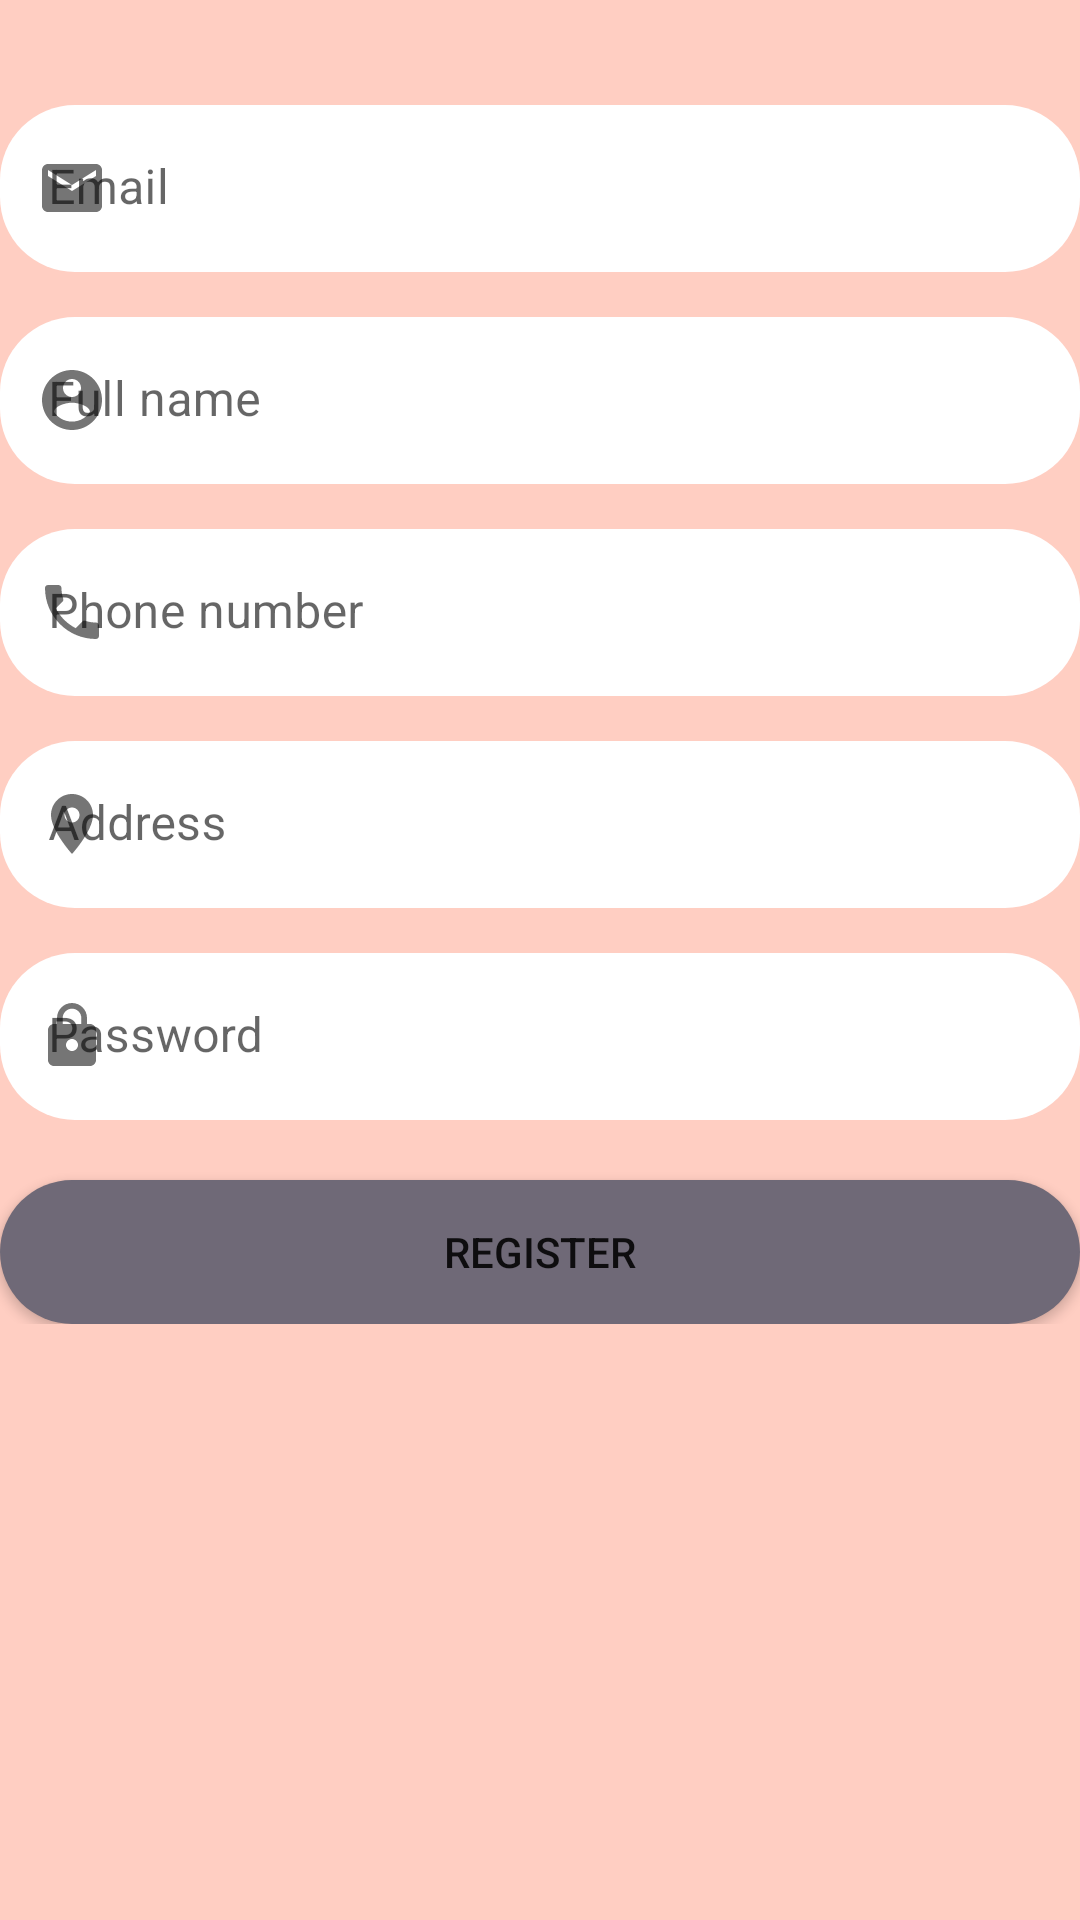

This screen was rendered from an Android layout file. Write that file and the resources it references.
<!-- AndroidManifest.xml: application theme Theme.WhereToEat -->
<!-- res/layout/fragment_registration.xml -->
<?xml version="1.0" encoding="utf-8"?>
<layout xmlns:android="http://schemas.android.com/apk/res/android"
    xmlns:app="http://schemas.android.com/apk/res-auto"
    xmlns:tools="http://schemas.android.com/tools">

    <ScrollView
        android:layout_width="match_parent"
        android:layout_height="match_parent">

        <androidx.constraintlayout.widget.ConstraintLayout
            android:id="@+id/frameLayout2"
            android:layout_width="match_parent"
            android:layout_height="match_parent"
            android:background="@color/main"
            android:focusable="true"
            android:focusableInTouchMode="true"
            tools:context=".ui.RegistrationFragment">

            <com.google.android.material.textfield.TextInputLayout
                android:id="@+id/emailInputLayout"
                android:layout_width="0dp"
                android:layout_height="wrap_content"
                android:layout_marginStart="@dimen/global_horizontal_margin"
                android:layout_marginTop="35dp"
                android:layout_marginEnd="@dimen/global_horizontal_margin"
                app:boxBackgroundColor="@android:color/transparent"
                app:boxCornerRadiusBottomEnd="25dp"
                app:boxCornerRadiusBottomStart="25dp"
                app:boxCornerRadiusTopEnd="25dp"
                app:boxCornerRadiusTopStart="25dp"
                app:boxStrokeWidth="0dp"
                app:boxStrokeWidthFocused="0dp"
                app:layout_constraintEnd_toEndOf="parent"
                app:layout_constraintStart_toStartOf="parent"
                app:layout_constraintTop_toTopOf="parent"
                app:startIconDrawable="@drawable/ic_baseline_email_24">

                <com.google.android.material.textfield.TextInputEditText
                    android:id="@+id/emailInput"
                    android:layout_width="match_parent"
                    android:layout_height="wrap_content"
                    android:hint="@string/email"
                    android:inputType="textEmailAddress" />

            </com.google.android.material.textfield.TextInputLayout>

            <com.google.android.material.textfield.TextInputLayout
                android:id="@+id/nameInputLayout"
                android:layout_width="0dp"
                android:layout_height="wrap_content"
                android:layout_marginTop="15dp"
                app:boxBackgroundColor="@android:color/transparent"
                app:boxCornerRadiusBottomEnd="25dp"
                app:boxCornerRadiusBottomStart="25dp"
                app:boxCornerRadiusTopEnd="25dp"
                app:boxCornerRadiusTopStart="25dp"
                app:boxStrokeWidth="0dp"
                app:boxStrokeWidthFocused="0dp"
                app:layout_constraintEnd_toEndOf="@+id/emailInputLayout"
                app:layout_constraintStart_toStartOf="@+id/emailInputLayout"
                app:layout_constraintTop_toBottomOf="@+id/emailInputLayout"
                app:startIconDrawable="@drawable/ic_baseline_account_circle_24">

                <com.google.android.material.textfield.TextInputEditText
                    android:id="@+id/nameInput"
                    android:layout_width="match_parent"
                    android:layout_height="wrap_content"
                    android:hint="@string/full_name"
                    android:inputType="text" />

            </com.google.android.material.textfield.TextInputLayout>

            <com.google.android.material.textfield.TextInputLayout
                android:id="@+id/phoneInputLayout"
                android:layout_width="0dp"
                android:layout_height="wrap_content"
                android:layout_marginTop="15dp"
                app:boxBackgroundColor="@android:color/transparent"
                app:boxCornerRadiusBottomEnd="25dp"
                app:boxCornerRadiusBottomStart="25dp"
                app:boxCornerRadiusTopEnd="25dp"
                app:boxCornerRadiusTopStart="25dp"
                app:boxStrokeWidth="0dp"
                app:boxStrokeWidthFocused="0dp"
                app:layout_constraintEnd_toEndOf="@+id/nameInputLayout"
                app:layout_constraintStart_toStartOf="@+id/nameInputLayout"
                app:layout_constraintTop_toBottomOf="@+id/nameInputLayout"
                app:startIconDrawable="@drawable/ic_baseline_phone_24">

                <com.google.android.material.textfield.TextInputEditText
                    android:id="@+id/phoneInput"
                    android:layout_width="match_parent"
                    android:layout_height="wrap_content"
                    android:hint="@string/phone_number"
                    android:inputType="number" />

            </com.google.android.material.textfield.TextInputLayout>

            <com.google.android.material.textfield.TextInputLayout
                android:id="@+id/addressInputLayout"
                android:layout_width="0dp"
                android:layout_height="wrap_content"
                android:layout_marginTop="15dp"
                app:boxBackgroundColor="@android:color/transparent"
                app:boxCornerRadiusBottomEnd="25dp"
                app:boxCornerRadiusBottomStart="25dp"
                app:boxCornerRadiusTopEnd="25dp"
                app:boxCornerRadiusTopStart="25dp"
                app:boxStrokeWidth="0dp"
                app:boxStrokeWidthFocused="0dp"
                app:layout_constraintEnd_toEndOf="@+id/phoneInputLayout"
                app:layout_constraintStart_toStartOf="@+id/phoneInputLayout"
                app:layout_constraintTop_toBottomOf="@+id/phoneInputLayout"
                app:startIconDrawable="@drawable/ic_baseline_location_on_24">

                <com.google.android.material.textfield.TextInputEditText
                    android:id="@+id/addressInput"
                    android:layout_width="match_parent"
                    android:layout_height="wrap_content"
                    android:hint="@string/address"
                    android:inputType="text" />

            </com.google.android.material.textfield.TextInputLayout>

            <com.google.android.material.textfield.TextInputLayout
                android:id="@+id/passwordInputLayout"
                android:layout_width="0dp"
                android:layout_height="wrap_content"
                android:layout_marginTop="15dp"
                app:boxBackgroundColor="@android:color/transparent"
                app:boxCornerRadiusBottomEnd="25dp"
                app:boxCornerRadiusBottomStart="25dp"
                app:boxCornerRadiusTopEnd="25dp"
                app:boxCornerRadiusTopStart="25dp"
                app:boxStrokeWidth="0dp"
                app:boxStrokeWidthFocused="0dp"
                app:layout_constraintEnd_toEndOf="@+id/addressInputLayout"
                app:layout_constraintStart_toStartOf="@+id/addressInputLayout"
                app:layout_constraintTop_toBottomOf="@+id/addressInputLayout"
                app:startIconDrawable="@drawable/ic_baseline_lock_24">

                <com.google.android.material.textfield.TextInputEditText
                    android:id="@+id/passwordInput"
                    android:layout_width="match_parent"
                    android:layout_height="wrap_content"
                    android:hint="@string/password"
                    android:inputType="textPassword" />
            </com.google.android.material.textfield.TextInputLayout>


            <Button
                android:id="@+id/registerButton"
                android:layout_width="0dp"
                android:layout_height="wrap_content"
                android:layout_marginStart="@dimen/global_horizontal_margin"
                android:layout_marginTop="20dp"
                android:layout_marginEnd="@dimen/global_horizontal_margin"
                android:background="@drawable/rounded_button"
                android:text="@string/register"
                app:backgroundTint="@color/dark3"
                app:layout_constraintBottom_toBottomOf="parent"
                app:layout_constraintEnd_toEndOf="parent"
                app:layout_constraintStart_toStartOf="parent"
                app:layout_constraintTop_toBottomOf="@id/passwordInputLayout" />

        </androidx.constraintlayout.widget.ConstraintLayout>
    </ScrollView>
</layout>
<!-- resources referenced by this layout -->
<resources>
  <color name="dark3">#FF6F6977</color>
  <color name="main">#FFFFCEC2</color>
  <!-- drawable ic_baseline_account_circle_24 (drawable) -->
  <vector android:height="24dp" android:tint="#65606C"
      android:viewportHeight="24" android:viewportWidth="24"
      android:width="24dp" xmlns:android="http://schemas.android.com/apk/res/android">
      <path android:fillColor="@android:color/white" android:pathData="M12,2C6.48,2 2,6.48 2,12s4.48,10 10,10 10,-4.48 10,-10S17.52,2 12,2zM12,5c1.66,0 3,1.34 3,3s-1.34,3 -3,3 -3,-1.34 -3,-3 1.34,-3 3,-3zM12,19.2c-2.5,0 -4.71,-1.28 -6,-3.22 0.03,-1.99 4,-3.08 6,-3.08 1.99,0 5.97,1.09 6,3.08 -1.29,1.94 -3.5,3.22 -6,3.22z"/>
  </vector>
  <!-- drawable ic_baseline_email_24 (drawable) -->
  <vector android:height="24dp" android:tint="#65606C"
      android:viewportHeight="24" android:viewportWidth="24"
      android:width="24dp" xmlns:android="http://schemas.android.com/apk/res/android">
      <path android:fillColor="@android:color/white" android:pathData="M20,4L4,4c-1.1,0 -1.99,0.9 -1.99,2L2,18c0,1.1 0.9,2 2,2h16c1.1,0 2,-0.9 2,-2L22,6c0,-1.1 -0.9,-2 -2,-2zM20,8l-8,5 -8,-5L4,6l8,5 8,-5v2z"/>
  </vector>
  <!-- drawable ic_baseline_location_on_24 (drawable) -->
  <vector android:height="24dp" android:tint="#65606C"
      android:viewportHeight="24" android:viewportWidth="24"
      android:width="24dp" xmlns:android="http://schemas.android.com/apk/res/android">
      <path android:fillColor="@android:color/white" android:pathData="M12,2C8.13,2 5,5.13 5,9c0,5.25 7,13 7,13s7,-7.75 7,-13c0,-3.87 -3.13,-7 -7,-7zM12,11.5c-1.38,0 -2.5,-1.12 -2.5,-2.5s1.12,-2.5 2.5,-2.5 2.5,1.12 2.5,2.5 -1.12,2.5 -2.5,2.5z"/>
  </vector>
  <!-- drawable ic_baseline_lock_24 (drawable) -->
  <vector android:height="24dp" android:tint="#65606C"
      android:viewportHeight="24" android:viewportWidth="24"
      android:width="24dp" xmlns:android="http://schemas.android.com/apk/res/android">
      <path android:fillColor="@android:color/white" android:pathData="M18,8h-1L17,6c0,-2.76 -2.24,-5 -5,-5S7,3.24 7,6v2L6,8c-1.1,0 -2,0.9 -2,2v10c0,1.1 0.9,2 2,2h12c1.1,0 2,-0.9 2,-2L20,10c0,-1.1 -0.9,-2 -2,-2zM12,17c-1.1,0 -2,-0.9 -2,-2s0.9,-2 2,-2 2,0.9 2,2 -0.9,2 -2,2zM15.1,8L8.9,8L8.9,6c0,-1.71 1.39,-3.1 3.1,-3.1 1.71,0 3.1,1.39 3.1,3.1v2z"/>
  </vector>
  <!-- drawable ic_baseline_phone_24 (drawable) -->
  <vector android:height="24dp" android:tint="#65606C"
      android:viewportHeight="24" android:viewportWidth="24"
      android:width="24dp" xmlns:android="http://schemas.android.com/apk/res/android">
      <path android:fillColor="@android:color/white" android:pathData="M6.62,10.79c1.44,2.83 3.76,5.14 6.59,6.59l2.2,-2.2c0.27,-0.27 0.67,-0.36 1.02,-0.24 1.12,0.37 2.33,0.57 3.57,0.57 0.55,0 1,0.45 1,1V20c0,0.55 -0.45,1 -1,1 -9.39,0 -17,-7.61 -17,-17 0,-0.55 0.45,-1 1,-1h3.5c0.55,0 1,0.45 1,1 0,1.25 0.2,2.45 0.57,3.57 0.11,0.35 0.03,0.74 -0.25,1.02l-2.2,2.2z"/>
  </vector>
  <!-- drawable rounded_button (drawable) -->
  <?xml version="1.0" encoding="utf-8"?>
  <shape xmlns:android="http://schemas.android.com/apk/res/android"
      android:layout_width="wrap_content"
      android:layout_height="wrap_content"
      android:shape="rectangle">
  
      <corners android:radius="25dp" />
      <solid android:color="@color/dark3" />
  </shape>
  <string name="address">Address</string>
  <string name="email">Email</string>
  <string name="full_name">Full name</string>
  <string name="password">Password</string>
  <string name="phone_number">Phone number</string>
  <string name="register">REGISTER</string>
  <color name="white">#FFFFFFFF</color>
  <color name="dark1">#FFE5989B</color>
  <color name="dark2">#FFA36672</color>
  <color name="black">#FF000000</color>
</resources>
